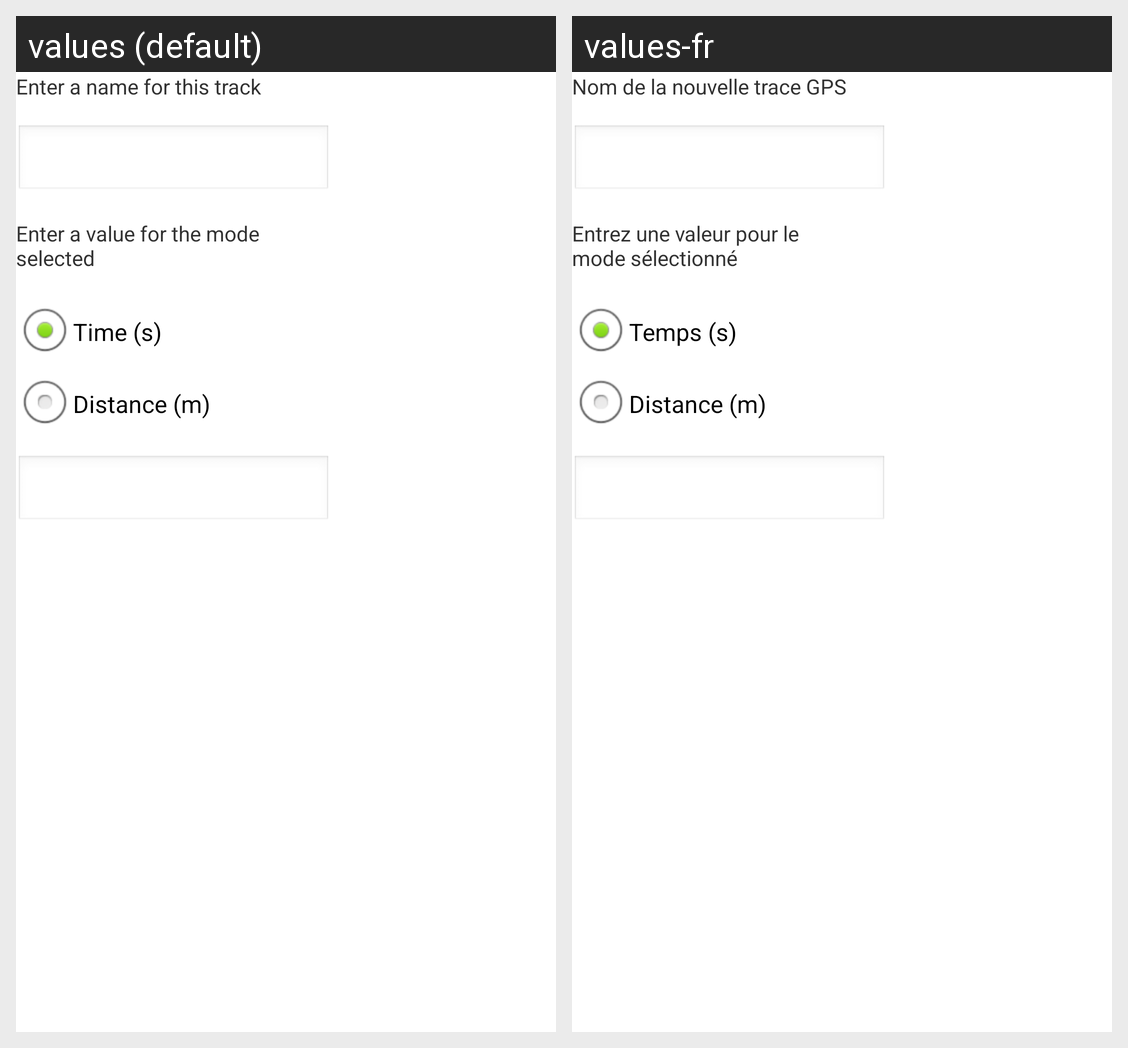

The same Android screen rendered under two of its app's locales, left to right. List the strings drawn on it with the default value and each locale's translation.
Android screen res/layout/alert_track.xml rendered under 2 locales, left to right: values (default), values-fr. Device: Nexus 5 (rendered at 1080×1920; each locale shown at half size, 540×960, under a caption strip naming it); theme AppTheme.
Strings drawn on this screen, with the default value and each locale's value (text and hints the layout hard-codes, and strings that could not be matched under every locale, appear in the picture but are not listed):

track_text_name
  values: Enter a name for this track
  values-fr: Nom de la nouvelle trace GPS

track_text_param
  values: Enter a value for the mode selected
  values-fr: Entrez une valeur pour le mode sélectionné

track_radio_time
  values: Time (s)
  values-fr: Temps (s)

track_radio_distance
  values: Distance (m)
  values-fr: Distance (m)
